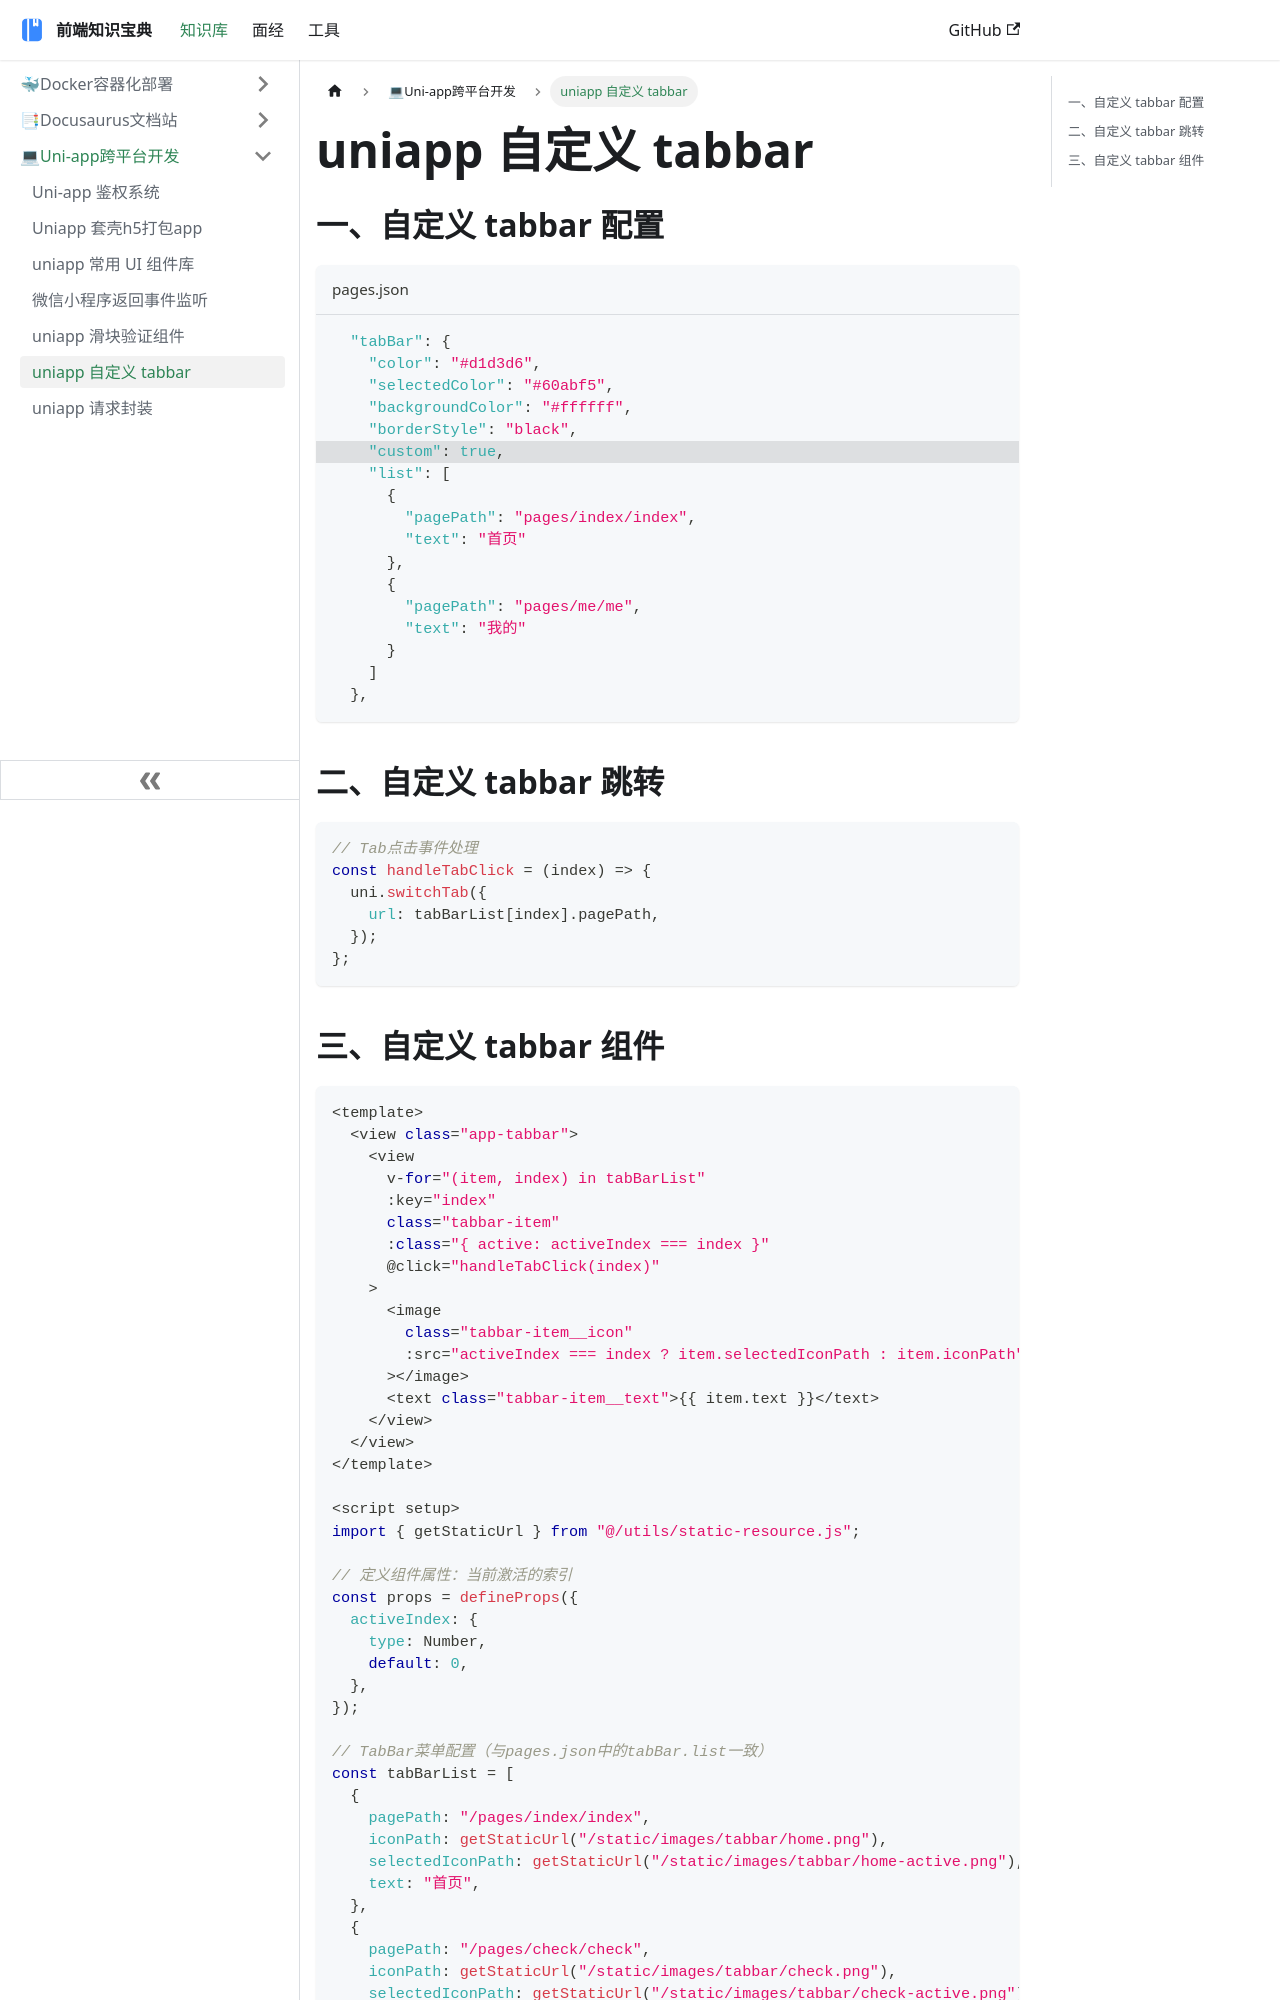

repository: ddz12123/ddz12123.github.io · page: docs/前端知识库/Uniapp/自定义tabbar/index.html · generator: docusaurus

# uniapp 自定义 tabbar

## 一、自定义 tabbar 配置

```json title="pages.json"  {6}
  "tabBar": {
    "color": "#d1d3d6",
    "selectedColor": "#60abf5",
    "backgroundColor": "#ffffff",
    "borderStyle": "black",
    "custom": true,
    "list": [
      {
        "pagePath": "pages/index/index",
        "text": "首页"
      },
      {
        "pagePath": "pages/me/me",
        "text": "我的"
      }
    ]
  },
```

## 二、自定义 tabbar 跳转

```js
// Tab点击事件处理
const handleTabClick = (index) => {
  uni.switchTab({
    url: tabBarList[index].pagePath,
  });
};
```
